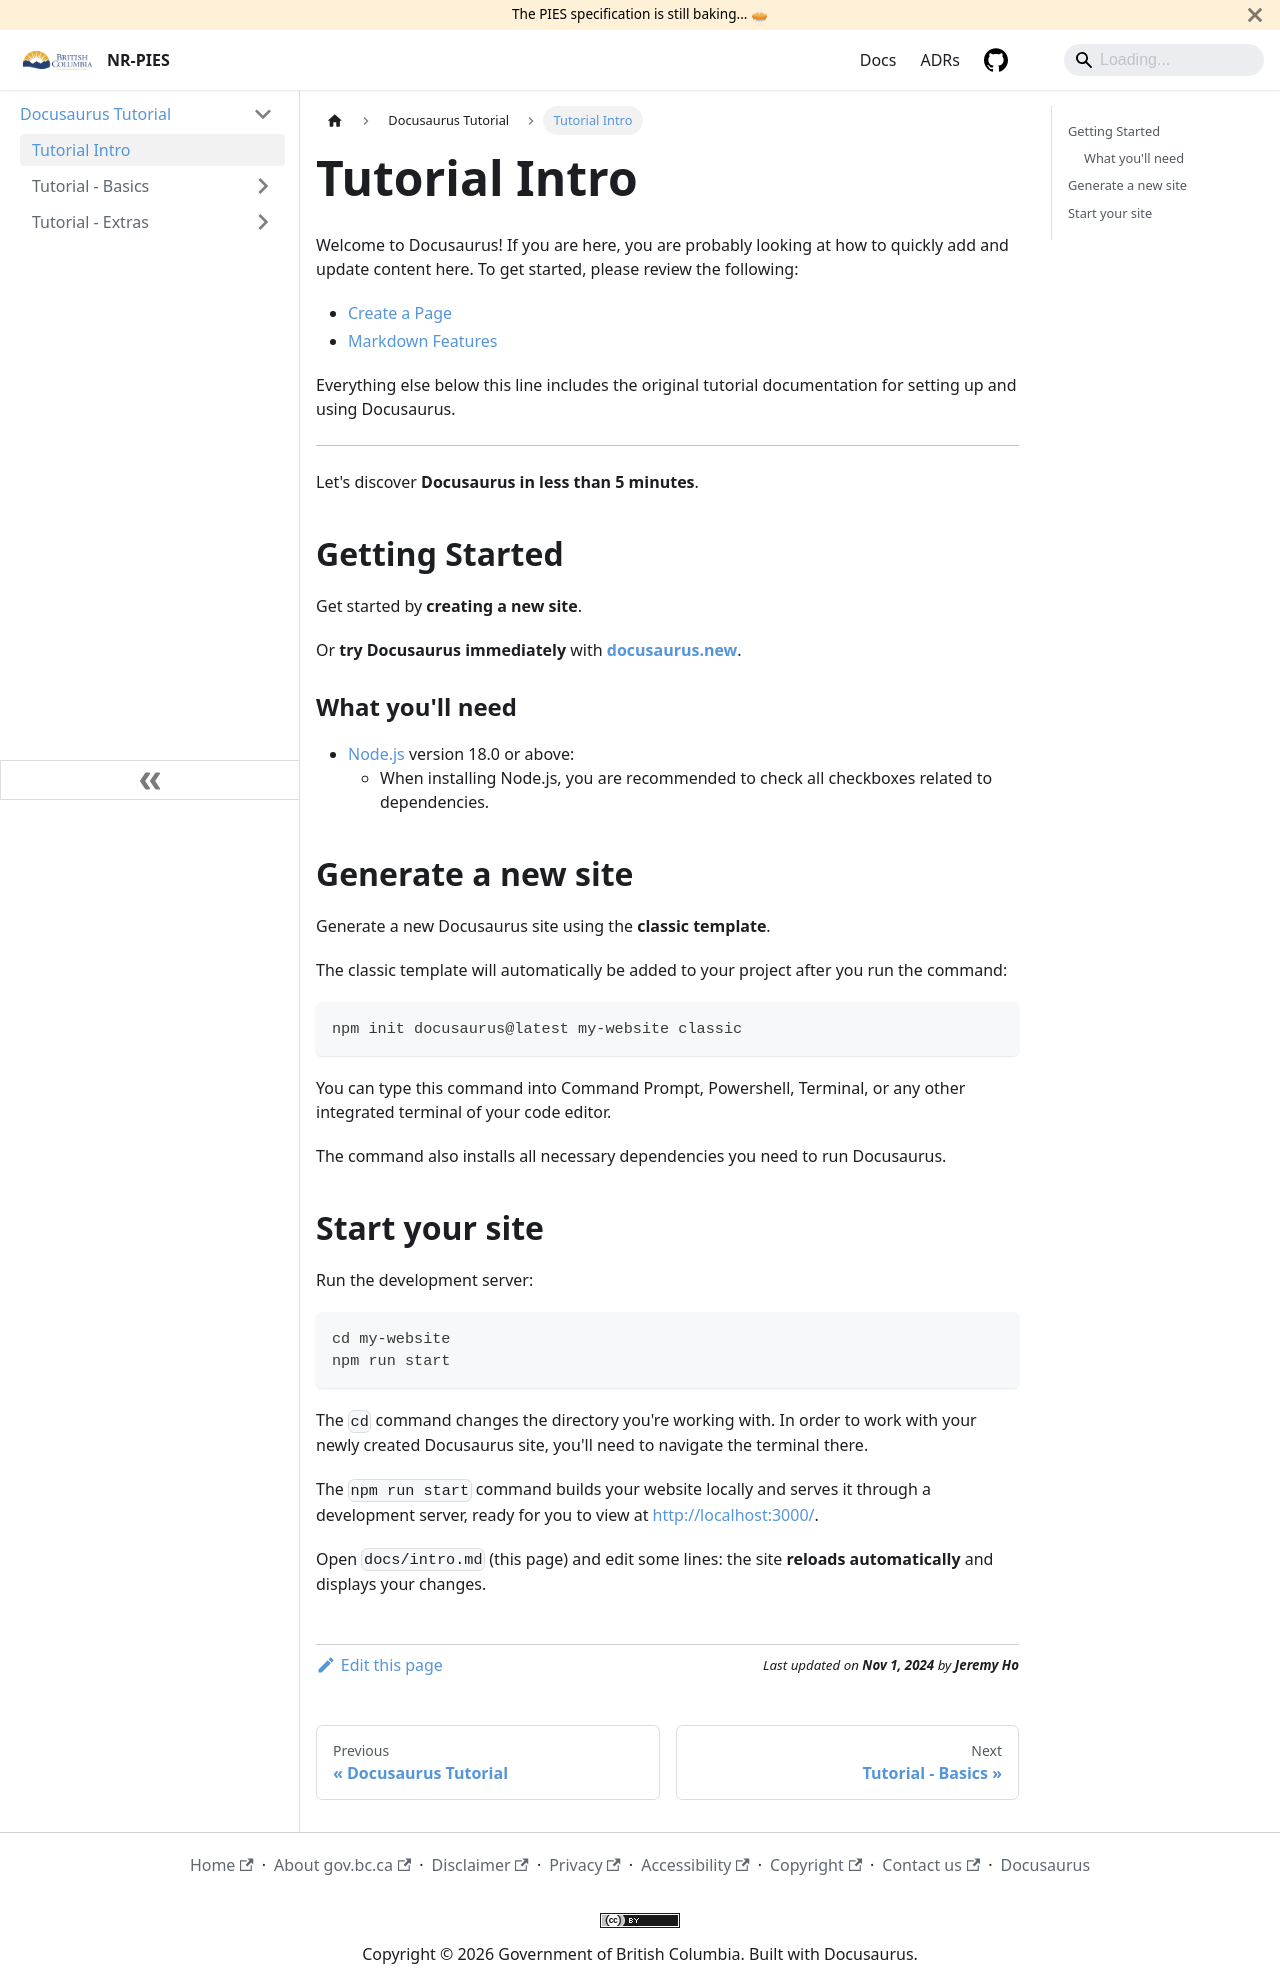

repository: bcgov/nr-pies · page: docs/docusaurus/intro.html · generator: docusaurus

---
sidebar_position: 1
---

# Tutorial Intro

Welcome to Docusaurus! If you are here, you are probably looking at how to quickly add and update content here. To get
started, please review the following:

- [Create a Page](./tutorial_basics/create_a_page)
- [Markdown Features](./tutorial_basics/markdown_features.mdx)

Everything else below this line includes the original tutorial documentation for setting up and using Docusaurus.

---

Let's discover **Docusaurus in less than 5 minutes**.

## Getting Started

Get started by **creating a new site**.

Or **try Docusaurus immediately** with **[docusaurus.new](https://docusaurus.new)**.

### What you'll need

- [Node.js](https://nodejs.org/en/download/) version 18.0 or above:
  - When installing Node.js, you are recommended to check all checkboxes related to dependencies.

## Generate a new site

Generate a new Docusaurus site using the **classic template**.

The classic template will automatically be added to your project after you run the command:

```bash
npm init docusaurus@latest my-website classic
```

You can type this command into Command Prompt, Powershell, Terminal, or any other integrated terminal of your code editor.

The command also installs all necessary dependencies you need to run Docusaurus.

## Start your site

Run the development server:

```bash
cd my-website
npm run start
```

The `cd` command changes the directory you're working with. In order to work with your newly created Docusaurus site, you'll need to navigate the terminal there.

The `npm run start` command builds your website locally and serves it through a development server, ready for you to view at http://localhost:3000/.

Open `docs/intro.md` (this page) and edit some lines: the site **reloads automatically** and displays your changes.
